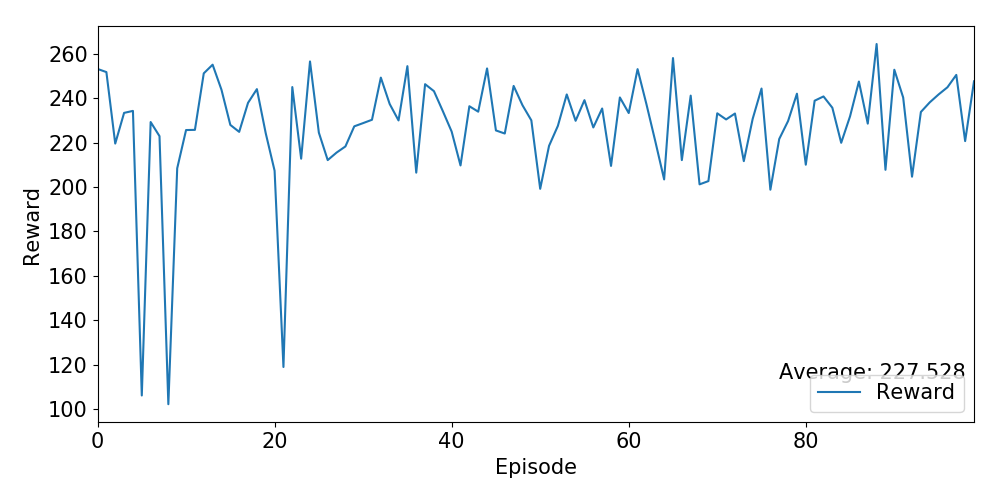

Source data for this figure (header and first rows):
Ep, Ep_r
0, 253.2
1, 251.8
2, 219.6
3, 233.4
4, 234.3
5, 106.1
6, 229.3
7, 223
8, 102.2
9, 208.5
10, 225.7
11, 225.8
12, 251.3
13, 255.2
14, 243.9
15, 228
16, 224.9
17, 238
18, 244.2
19, 224.2
20, 207.4
21, 118.9
22, 245.1
23, 212.8
24, 256.6
25, 224.5
26, 212.2
27, 215.6
28, 218.3
29, 227.4
30, 228.8
31, 230.3
32, 249.3
33, 237.4
34, 230
35, 254.5
36, 206.5
37, 246.4
38, 243.2
39, 234.3
40, 225
41, 209.8
42, 236.4
43, 234
44, 253.5
45, 225.5
46, 224.1
47, 245.6
48, 236.9
49, 230.1
50, 199.2
51, 218.6
52, 227.6
53, 241.8
54, 229.9
55, 239.2
56, 226.9
57, 235.4
58, 209.6
59, 240.4
... 40 more rows
